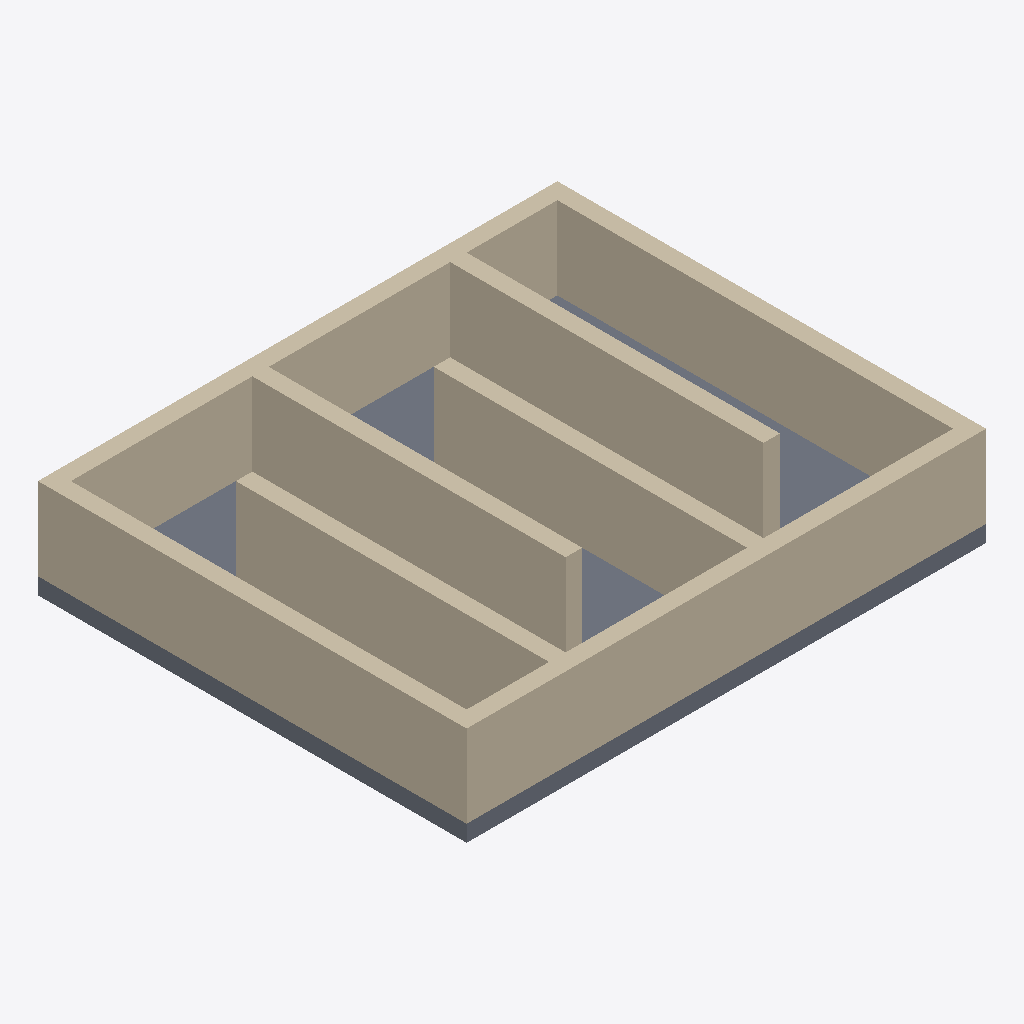
Isometric view of an IFC building model (IFC-SPF (STEP), schema IFC4, length unit millimetre), seen from the south-west, elements coloured by IFC class: 8 walls (beige), 1 slab (grey).
Extent 3.1 m × 2.6 m × 0.6 m (x, y, z). Storeys (1): My Storey at 0.00 m. Elements (9): 8 IfcWall, 1 IfcSlab.

HEADER;
FILE_DESCRIPTION(('ViewDefinition[DesignTransferView]'),'2;1');
FILE_NAME('maze.ifc','2024-12-10T08:23:03-03:00',(),(),'IfcOpenShell 0.8.0','Bonsai 0.8.0','Nobody');
FILE_SCHEMA(('IFC4'));
ENDSEC;
DATA;
#1=IFCPROJECT('2tGhgPWRb6o9UMxUpKylMw',$,'My Project',$,$,$,$,(#14,#26),#9);
#30=IFCSITE('2R4Zm5Lfn6FOO01WlADxlx',$,'My Site',$,$,#53,$,$,$,$,$,$,$,$);
#36=IFCBUILDING('22wMyEJ2b1DgA91Debmf5h',$,'My Building',$,$,#59,$,$,$,$,$,$);
#42=IFCBUILDINGSTOREY('3QBIhQe81DZvryhgn1u0re',$,'My Storey',$,$,#65,$,$,$,$);
#128=IFCWALL('28w69sztPDzBQsX6plMIBp',$,'Wall',$,$,#200,#135,$,$);
#239=IFCWALL('0W1yXBFyb4ghj8meFvdrlD',$,'Wall',$,$,#281,#250,$,$);
#214=IFCWALL('11eTtsh8fA59AJkuYqjzZ9',$,'Wall',$,$,#311,#225,$,$);
#282=IFCWALL('2N$GisD1jALO2H49o_Q_q3',$,'Wall',$,$,#496,#293,$,$);
#365=IFCWALL('3XXQydn9H4aPRT_Ku$WxFj',$,'Wall',$,$,#394,#376,$,$);
#425=IFCWALL('1fbOL9lTjC7gK6v0aJ_I5W',$,'Wall',$,$,#501,#436,$,$);
#73=IFCSLAB('2Mxu_8uibCDf7$UkaIkTIh',$,'Slab',$,$,#82,#89,$,$);
#317=IFCWALL('36x5Icbwz05fyEiklcLBmr',$,'Wall',$,$,#364,#328,$,$);
#395=IFCWALL('39hEHPCQfF4f_2ysXfSFPy',$,'Wall',$,$,#424,#406,$,$);
ENDSEC;
